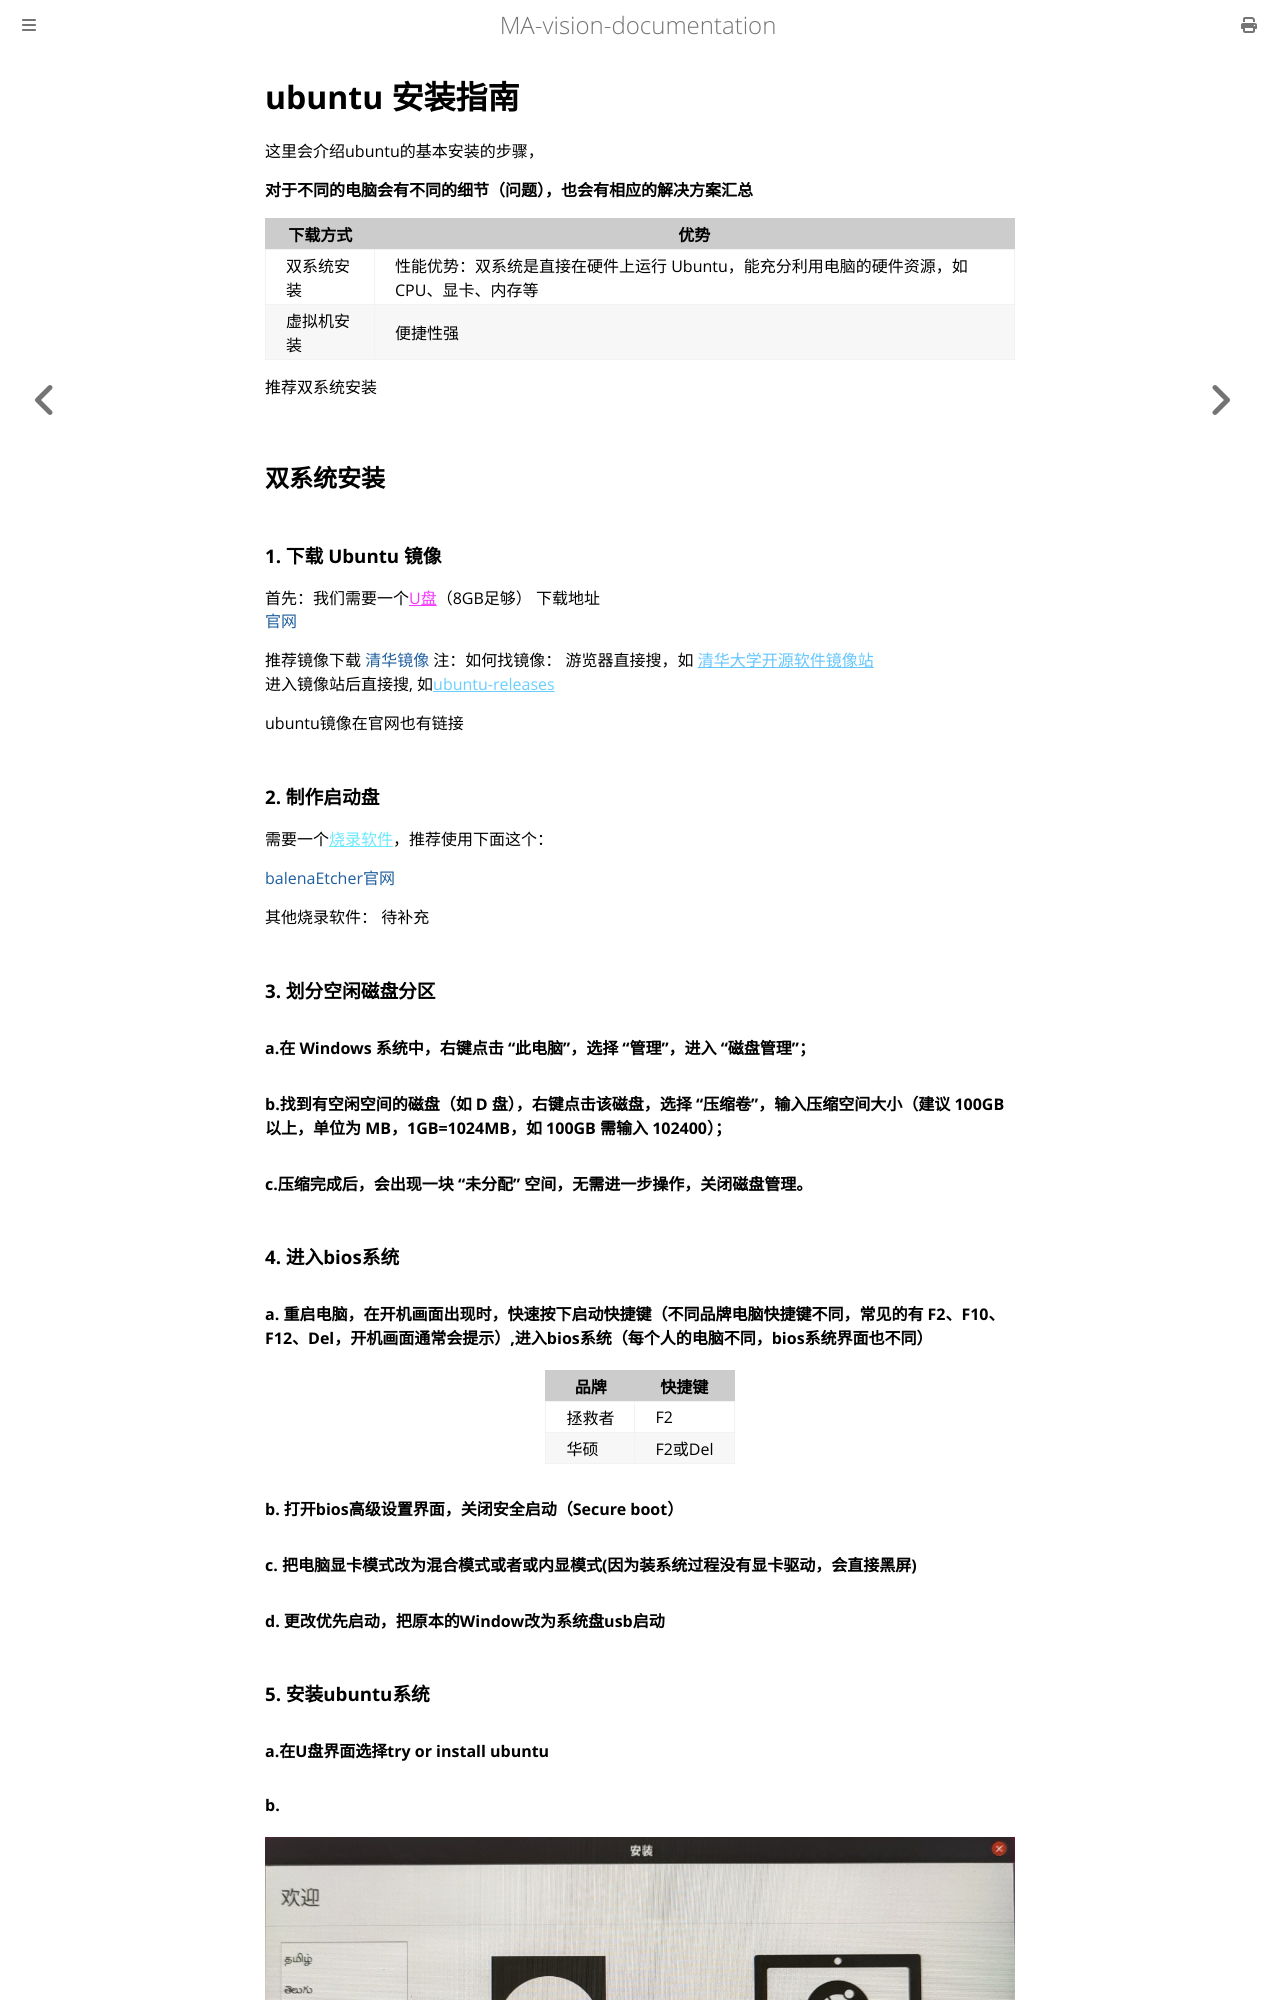

repository: mechanical-ancestor/team-training · page: linux/ubuntu/install/index.html · generator: mdbook

# ubuntu 安装指南

这里会介绍ubuntu的基本安装的步骤，

**对于不同的电脑会有不同的细节（问题），也会有相应的解决方案汇总**

|下载方式|优势|
|---|---|
|双系统安装|性能优势：双系统是直接在硬件上运行 Ubuntu，能充分利用电脑的硬件资源，如 CPU、显卡、内存等|
|虚拟机安装|便捷性强|


推荐双系统安装

## 双系统安装

### 1. 下载 Ubuntu 镜像

首先：我们需要一个<span style="color: rgba(242, 0, 255, 0.79); text-decoration: underline;">U盘</span>（8GB足够）
下载地址  
[官网](https://cn.ubuntu.com/download)
